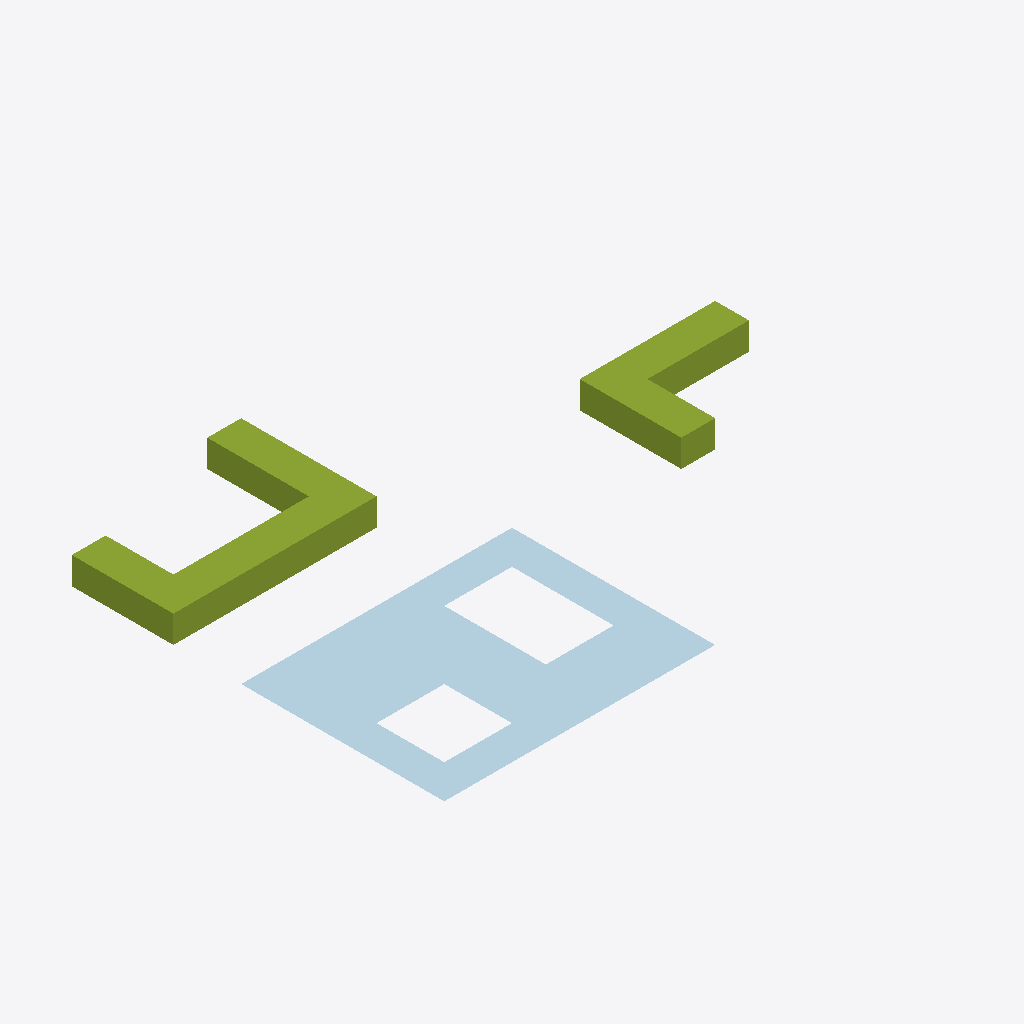
Isometric view of an IFC building model (IFC-SPF (STEP), schema IFC4, length unit metre), seen from the south-west, elements coloured by IFC class: 3 members (olive), 1 plate (pale blue).
Extent 8.0 m × 6.0 m × 0.4 m (x, y, z). Storeys (1): Ground floor at 0.00 m. Elements (4): 3 IfcMember, 1 IfcPlate.

HEADER;
FILE_DESCRIPTION(('ViewDefinition [ReferenceView]'),'2;1');
FILE_NAME('visual-mapped.ifc','2026-09-19T00:00:00',('ifc-lens'),('ifc-lens'),'ifc-lens builder','ifc-lens','');
FILE_SCHEMA(('IFC4'));
ENDSEC;
DATA;
#15=IFCPROJECT('00000000000000000000G3',#5,'Test project',$,$,$,$,(#13),#10);
#18=IFCSITE('00000000000000000000G4',#5,'Site',$,$,#17,$,$,.ELEMENT.,$,$,$,$,$);
#21=IFCBUILDING('00000000000000000000G5',#5,'Building',$,$,#20,$,$,.ELEMENT.,$,$,$);
#24=IFCBUILDINGSTOREY('00000000000000000000G6',#5,'Ground floor',$,$,#23,$,$,.ELEMENT.,0.0);
#76=IFCPLATE('00000000000000000000GD',#5,'Perforated plate',$,$,#72,#75,$,$);
#67=IFCMEMBER('00000000000000000000GC',#5,'L mirrored',$,$,#64,#66,$,$);
#53=IFCMEMBER('00000000000000000000GA',#5,'L plain',$,$,#50,#52,$,$);
#60=IFCMEMBER('00000000000000000000GB',#5,'L rotated',$,$,#57,#59,$,$);
ENDSEC;
